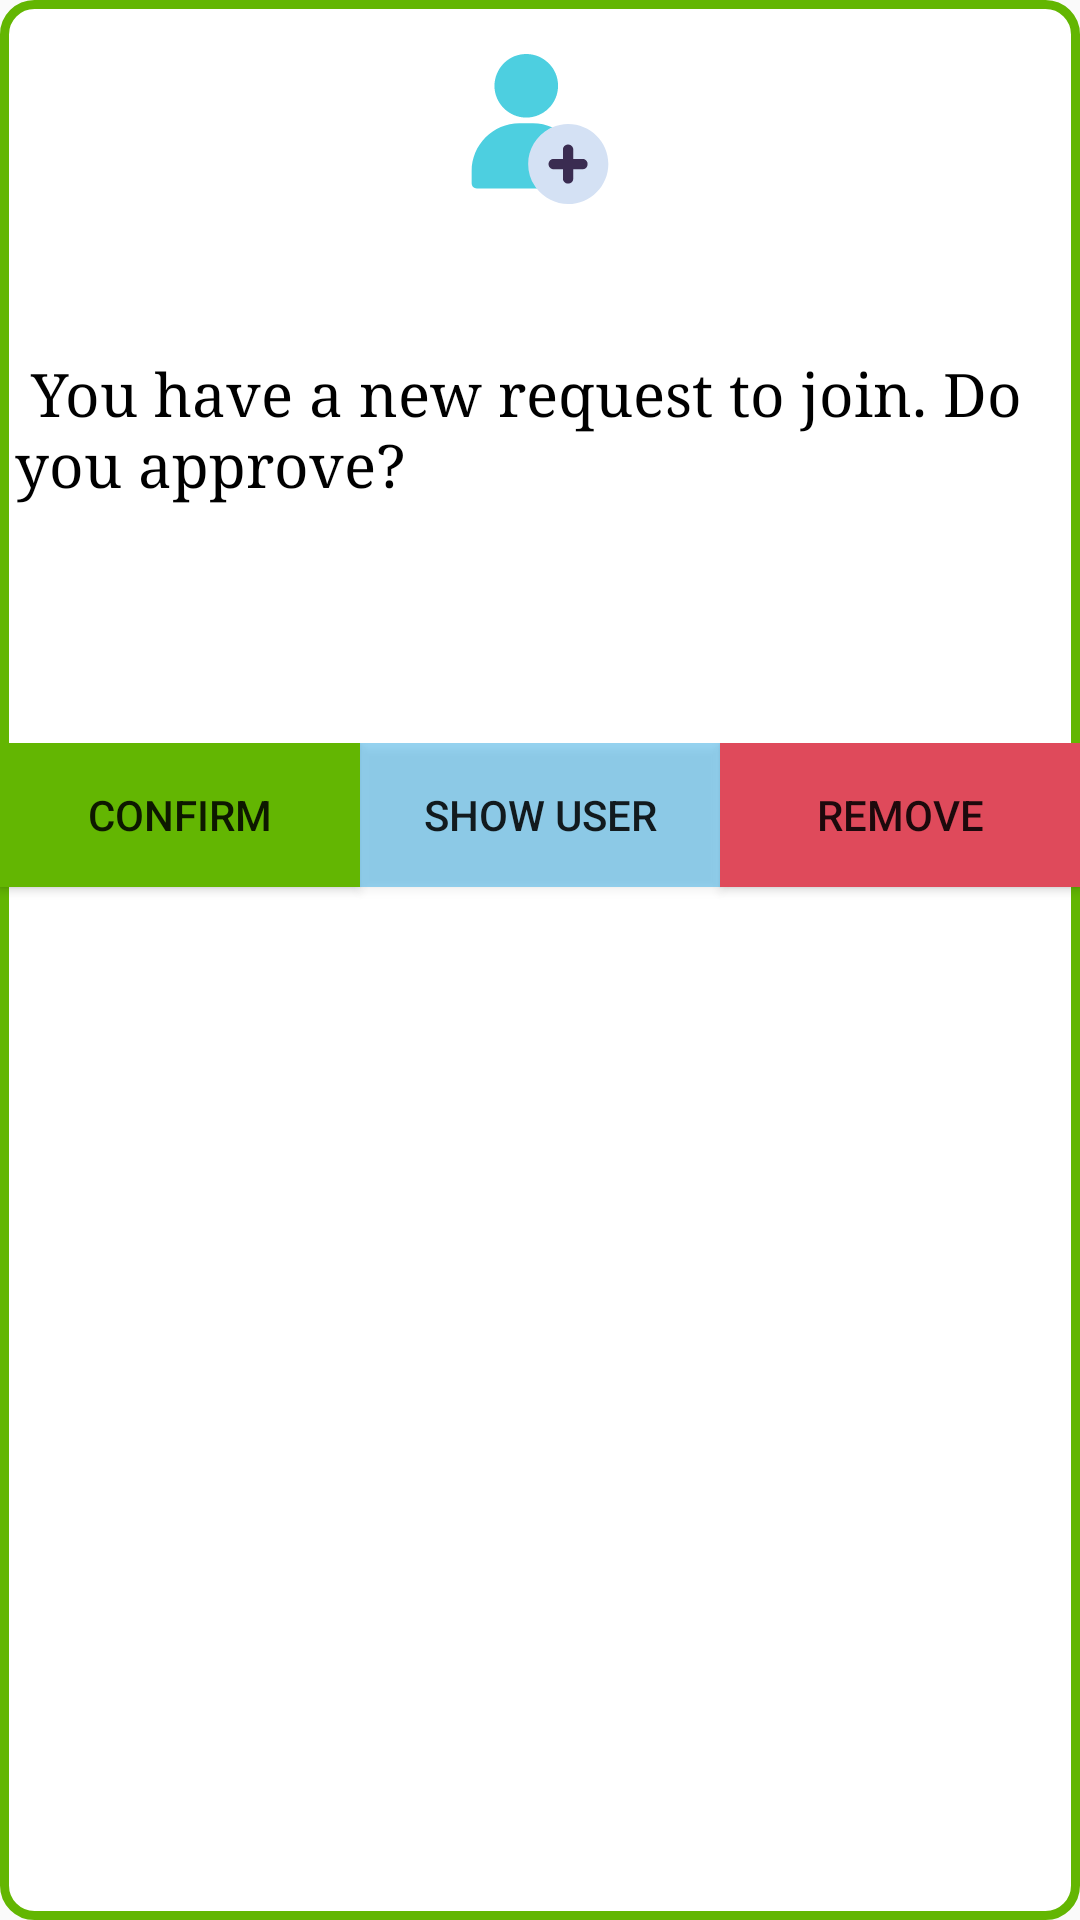

Android layout source for this screen:
<!-- AndroidManifest.xml: application theme Theme.GoalMeet -->
<!-- res/layout/popup_user_request_join.xml -->
<?xml version="1.0" encoding="utf-8"?>
<RelativeLayout
    xmlns:android="http://schemas.android.com/apk/res/android"
    android:layout_width="350dp"
    android:layout_height="350dp"
    android:background="@drawable/cerclebackground"
    android:layout_gravity="center">

    <ImageView
        android:id="@+id/popuprequset_IMG_teams"
        android:layout_width="100dp"
        android:layout_height="50dp"
        android:layout_centerHorizontal="true"
        android:layout_marginTop="18dp"
        android:src="@drawable/add_user"/>
    <TextView
        android:id="@+id/popuprequset_TXT_teams"
        android:layout_width="wrap_content"
        android:layout_height="wrap_content"
        android:layout_marginStart="5dp"
        android:layout_marginEnd="15dp"
        android:textSize="20dp"
        android:fontFamily="serif"
        android:textColor="@color/black"
        android:layout_marginTop="50dp"
        android:layout_below="@id/popuprequset_IMG_teams"
        android:text=" You have a new request to join. Do you approve?"/>
    <LinearLayout
        android:layout_width="match_parent"
        android:layout_height="match_parent"
        android:layout_below="@id/popuprequset_TXT_teams"
        android:layout_marginTop="80dp"
        android:orientation="horizontal">
        <Button
            android:id="@+id/popuprequset_BTN_confirm"
            android:layout_width="0dp"
            android:layout_height="wrap_content"
            android:background="@color/green"
            android:text="confirm"
            android:layout_weight="1"/>

        <Button
            android:id="@+id/popuprequset_BTN_showProfil"
            android:layout_width="0dp"
            android:layout_height="wrap_content"
            android:layout_weight="1"
            android:background="@color/blue_gray"
            android:text="show user" />

        <Button
            android:id="@+id/popuprequset_BTN_remove"
             android:layout_width="0dp"
             android:layout_height="wrap_content"
            android:background="@color/red"
            android:text="remove"
            android:layout_weight="1"/>
    </LinearLayout>

</RelativeLayout>
<!-- resources referenced by this layout -->
<resources>
  <color name="black">#FF000000</color>
  <color name="blue_gray">#6F16A2E3</color>
  <color name="green">#63B602</color>
  <color name="red">#DF4A5B</color>
  <!-- drawable add_user (drawable-v24) -->
  <?xml version="1.0" encoding="utf-8"?>
  <vector xmlns:android="http://schemas.android.com/apk/res/android"
      android:width="453.486dp"
      android:height="453.486dp"
      android:viewportWidth="453.486"
      android:viewportHeight="453.486">
  
      <path
          android:fillColor="#4DCFE0"
          android:pathData="M193.567,332.8c0-44.931,24.555-85.682,63.739-106.58l0,0c2.612-1.567,5.224-2.612,7.837-3.657
  c-19.331-8.882-39.184-13.061-60.082-13.061h-39.706C85.42,208.98,20.114,274.286,20.114,354.22v36.571
  c0,8.882,6.792,15.673,15.673,15.673h182.857c-1.567-2.09-3.657-4.702-5.224-7.314C200.359,379.82,193.567,356.833,193.567,332.8z" />
      <path
          android:fillColor="#4DCFE0"
          android:pathData="M185.208,192.261c25.6,0,50.155-10.449,67.918-28.212c18.286-18.286,28.212-42.318,28.212-67.918
  s-9.927-50.155-28.212-67.918C234.841,9.927,210.808,0,185.208,0s-50.155,9.927-67.918,28.212
  C99.527,45.976,89.078,71.053,89.078,96.131C89.078,148.898,132.441,192.261,185.208,192.261z" />
      <path
          android:fillColor="#D4E1F4"
          android:pathData="M311.641,211.592c-16.718,0-33.437,3.657-49.11,10.449c-2.612,1.045-5.224,2.612-7.837,3.657l0,0
  c-39.184,21.42-63.739,62.171-63.739,106.58c0,24.033,6.792,47.02,19.853,66.351c1.567,2.612,3.135,4.702,5.224,7.314
  c22.988,29.78,57.992,47.543,96.131,47.543c66.873,0,121.208-54.335,121.208-121.208S378.514,211.592,311.641,211.592z" />
      <path
          android:fillColor="#3A2C51"
          android:pathData="M327.314,376.163v-27.69h27.69c8.882,0,15.673-6.792,15.673-15.673s-6.792-15.673-15.673-15.673
  h-27.69v-27.69c0-8.882-6.792-15.673-15.673-15.673c-8.882,0-15.673,6.792-15.673,15.673v27.69h-27.69
  c-8.882,0-15.673,6.792-15.673,15.673s6.792,15.673,15.673,15.673h27.69v27.69c0,8.882,6.792,15.673,15.673,15.673
  C320.522,391.837,327.314,385.045,327.314,376.163z" />
  </vector>
  <!-- drawable cerclebackground (drawable) -->
  <?xml version="1.0" encoding="utf-8"?>
  <shape xmlns:android="http://schemas.android.com/apk/res/android">
      <solid android:color="@color/white"/>
      <stroke android:width="3dp" android:color="@color/green"/>
      <corners android:radius="10dp"/>
  </shape>
  <style name="Theme.GoalMeet" parent="Theme.AppCompat.Light.NoActionBar">
          
          <item name="colorPrimary">@color/purple_500</item>
          <item name="colorPrimaryVariant">@color/purple_700</item>
          <item name="colorOnPrimary">@color/white</item>
          <item name="windowNoTitle">true</item>
          <item name="windowActionBar">false</item>
          
          <item name="colorSecondary">@color/teal_200</item>
          <item name="colorSecondaryVariant">@color/teal_700</item>
          <item name="colorOnSecondary">@color/black</item>
          
          <item name="android:statusBarColor" tools:targetApi="l">?attr/colorPrimaryVariant</item>
          
  
      </style>
  <color name="white">#FFFFFFFF</color>
  <color name="purple_500">#FF6200EE</color>
  <color name="purple_700">#FF3700B3</color>
  <color name="teal_200">#FF03DAC5</color>
  <color name="teal_700">#FF018786</color>
</resources>
